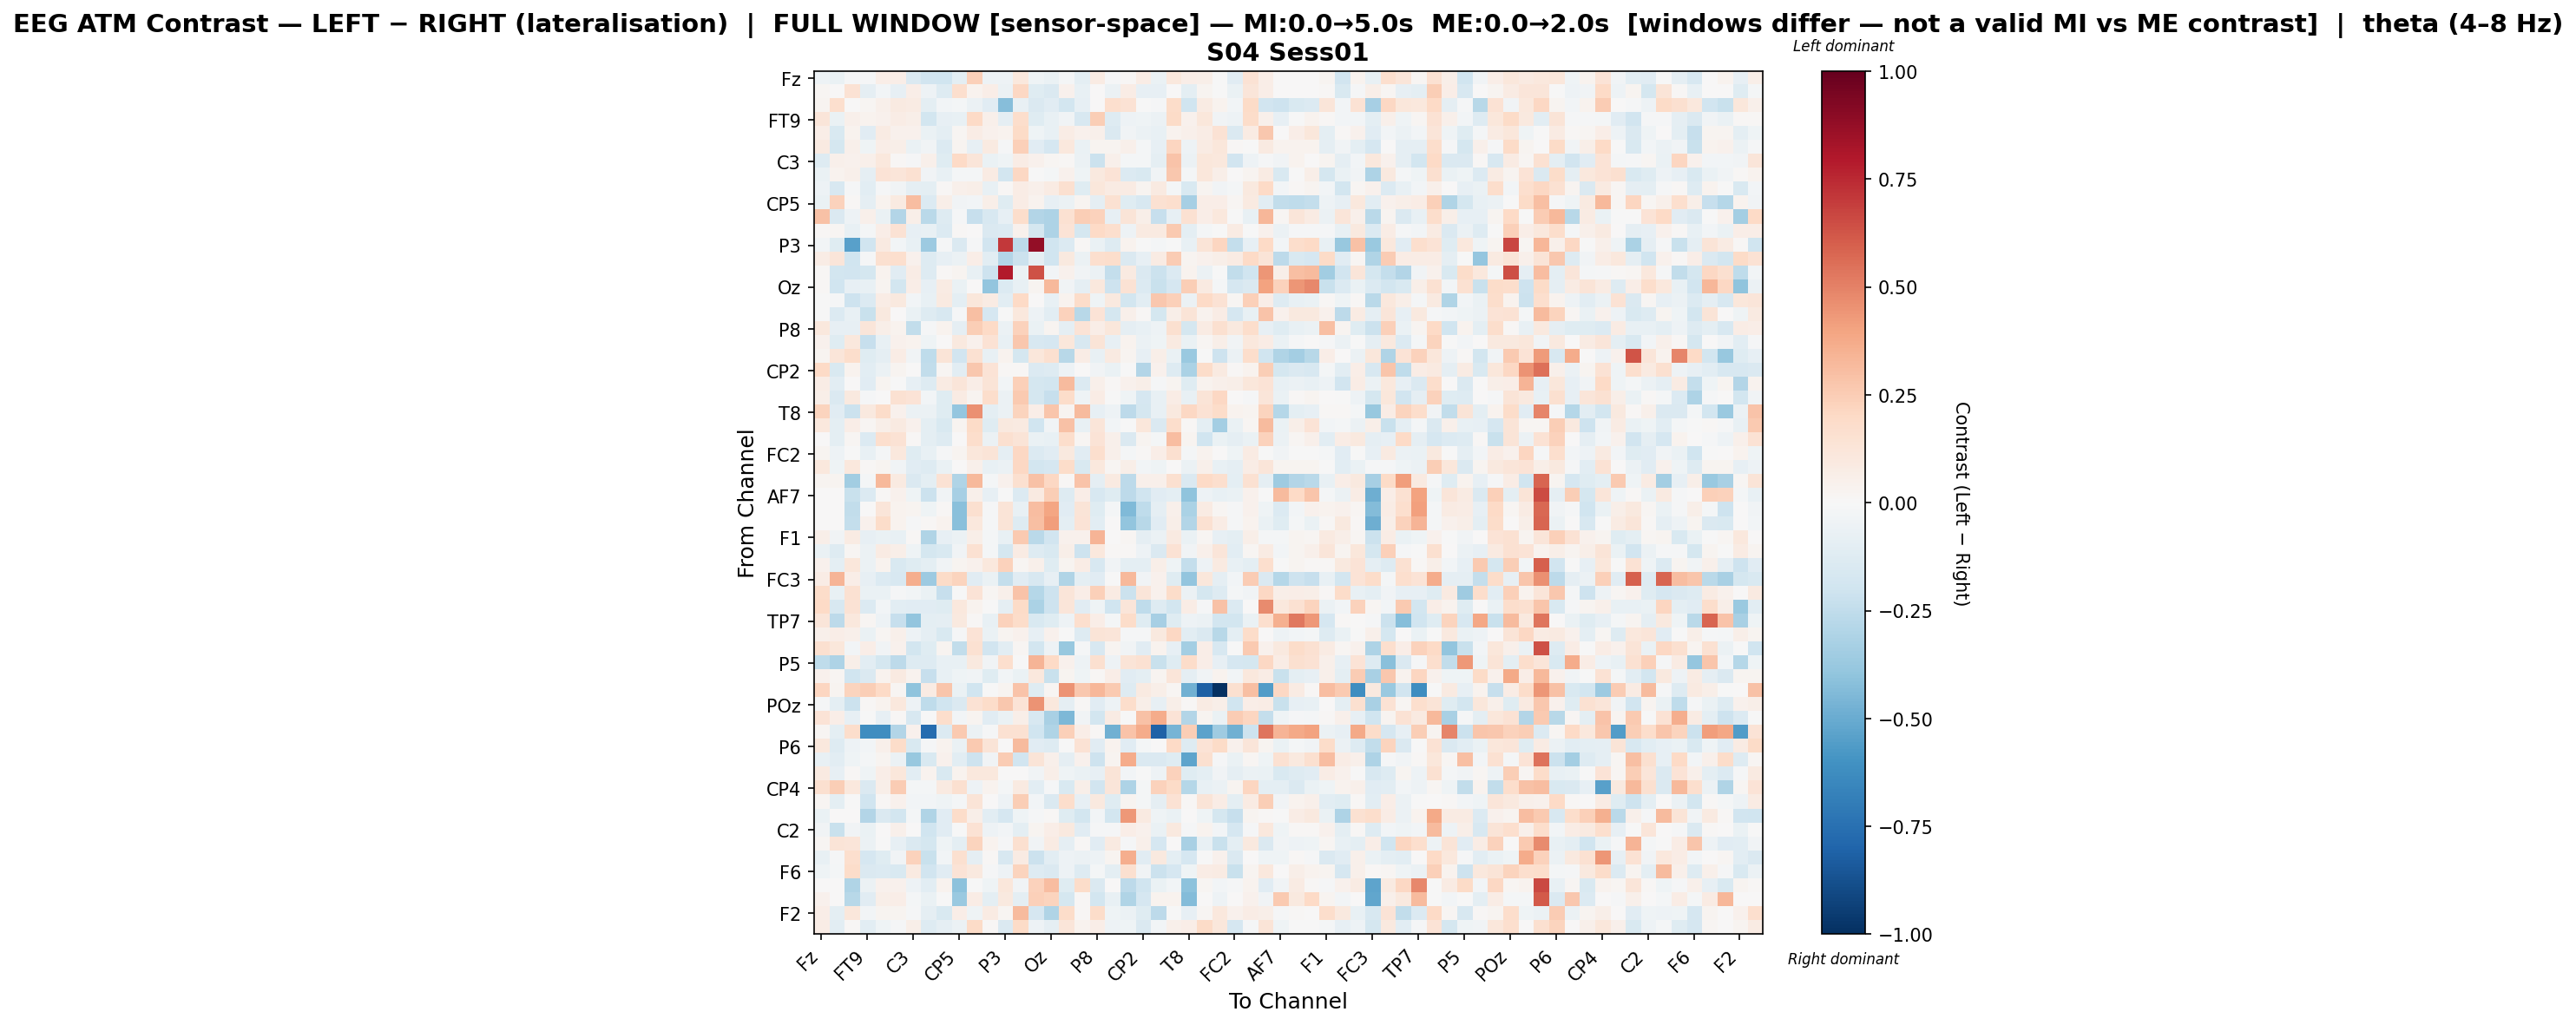

Values plotted in this chart, from the file beside it:
, Fz, F3, F7, FT9, FC5, FC1, C3, T7, TP9, CP5, CP1, Pz, P3, P7, O1, Oz, O2, P4, P8, TP10, CP6, CP2, Cz
Fz, -0.05363, -0.07007, -0.01253, -0.01015, 0.06393, 0.06377, -0.1465, -0.1944, -0.1969, -0.09535, 0.2401, -0.05081, -0.05343, 0.1037, -0.03967, -0.06372, -0.01637, -0.09997, 0.08268, -0.01458, 0.008602, 0.07697, -0.06797
F3, 0.02141, 0.005475, 0.1475, -0.09133, -0.02581, -0.08074, 0.06382, -0.04996, -0.1296, 0.167, 0.03766, 0.06257, -0.05481, 0.2092, -0.1182, -0.1423, 0.04419, -0.07681, 0.004797, -0.06164, 0.07432, -0.08042, -0.08206
F7, 0.03058, 0.167, 0.00361, 0.0207, 0.05006, 0.0926, 0.08125, -0.101, -0.02799, -0.02106, -0.05668, -0.1115, -0.4239, -0.07492, -0.1446, -0.1151, -0.1831, -0.08289, 0.005873, 0.1663, 0.1481, -0.004241, -0.007869
FT9, 0.1208, -0.06315, 0.04707, 0.03447, 0.04152, 0.07155, 0.05974, -0.1816, -0.07886, -0.07645, 0.2022, 0.04792, -0.09164, 0.1726, -0.1216, -0.0772, -0.0361, -0.1584, 0.2493, -0.1298, -0.05442, -0.04116, -0.06134
FC5, 0.07023, -0.1542, 0.03742, -0.1133, 0.08066, 0.04085, 0.04569, -0.06863, -0.1007, 0.02326, 0.07343, 0.04453, 0.03234, 0.1936, -0.04219, -0.07047, 0.07237, 0.04491, 0.05026, -0.1407, -0.0382, -0.06236, -0.07218
FC1, 0.08983, -0.1779, 0.05373, -0.04171, 0.06616, 0.0577, -0.06925, -0.03452, -0.1383, 0.03085, -0.07879, 0.08829, -0.01114, 0.2387, -0.1161, -0.1662, 0.104, -0.06659, 0.02382, 0.02416, 0.05458, -0.01922, -0.07858
C3, -0.1299, 0.05293, 0.04618, 0.04732, 0.1026, 0.0107, -0.01051, 0.0541, -0.1226, 0.2002, 0.1235, -0.06822, -0.04188, 0.07456, 0.03934, 0.01655, 0.01181, -0.05911, -0.2114, 0.04916, -0.01902, -0.0219, -0.09275
T7, -0.06426, 0.0369, 0.04801, -0.08987, 0.1373, 0.1202, 0.1506, -0.03303, -0.07673, -0.01795, -0.01611, 0.08341, -0.1859, 0.2084, -0.0001879, -0.01701, 0.04358, -0.04311, 0.09803, 0.1402, -0.139, -0.154, -0.03641
TP9, -0.04899, -0.1601, -0.01025, -0.1025, -0.01359, -0.0387, -0.08703, -0.09554, 0.01426, 0.05449, 0.05694, -0.07501, 0.01467, 0.07214, 0.0483, 0.08138, 0.1614, -0.1221, 0.1162, 0.07861, 0.08569, 0.02664, 0.09041
CP5, -0.06638, 0.2281, 0.0122, -0.09114, 0.03381, 0.09273, 0.3083, -0.1358, 0.05611, -0.03671, -0.02524, 0.0571, -0.1191, 0.07552, 0.03538, -0.08154, -0.05757, 0.02722, -0.09164, 0.1487, -0.1236, -0.1607, 0.1514
CP1, 0.2898, -0.1441, -0.0484, 0.0494, -0.06904, -0.2896, 0.05617, -0.2729, -0.1292, -0.008474, -0.2302, -0.1638, -0.0848, 0.1724, -0.2898, -0.3094, 0.1519, 0.2444, 0.2316, -0.07923, 0.1274, 0.0615, -0.2312
Pz, 0.0123, 0.01946, -0.07457, -0.01983, 0.06253, 0.144, -0.08361, -0.07252, -0.1378, 0.01113, 0.0008847, -0.148, -0.1335, 0.04593, -0.1721, -0.3083, 0.134, -0.1763, 0.1983, 0.1683, -0.04708, 0.08909, 0.09196
P3, -0.02922, -0.1246, -0.544, -0.1963, 0.08717, -0.02714, -0.072, -0.3655, -0.00933, -0.1429, -0.008852, -0.1909, 0.7058, -0.2636, 0.879, -0.1999, -0.1383, 0.01169, -0.06704, -0.1267, 0.03364, -0.006383, -0.02182
P7, 0.07351, 0.1177, -0.1997, -0.01148, 0.1613, 0.1704, 0.04383, -0.1307, -0.08014, -0.05761, 0.06611, -0.1031, -0.2928, -0.2116, -0.08977, -0.1953, 0.09435, -0.05847, 0.168, 0.1736, -0.1437, -0.08193, 0.08474
O1, 0.008088, -0.1828, -0.19, -0.1746, 0.03543, -0.1103, 0.07341, -0.1302, 0.0139, 0.03054, -0.07331, -0.2085, 0.7894, -0.05999, 0.6335, -0.02512, 0.04116, -0.03825, -0.05704, -0.2375, 0.08751, -0.1482, -0.2164
Oz, 0.01146, -0.1993, -0.07953, -0.07654, 0.02399, -0.1842, 0.06999, -0.082, 0.07962, -0.06901, 0.001553, -0.3917, -0.1395, -0.07578, 0.02379, 0.3257, -0.03464, -0.09119, 0.1092, -0.2081, 0.1446, -0.1328, -0.2213
O2, -0.003065, -0.01138, -0.2047, -0.1331, 0.07384, 0.09823, -0.02925, -0.07252, 0.08709, -0.09755, 0.1168, 0.08479, -0.1087, 0.1956, 0.007537, -0.07443, 0.03222, 0.1805, -0.04426, 0.0987, -0.1863, -0.1074, 0.2663
P4, -0.00404, -0.1347, -0.07418, -0.2216, 0.1006, 0.004885, -0.06974, -0.1302, -0.1567, -0.009148, 0.3017, -0.1663, -0.006969, 0.1065, -0.04712, -0.1028, 0.2341, -0.2784, 0.1346, -0.1722, 0.05045, 0.007887, -0.1745
P8, 0.1055, -0.08239, -0.07887, 0.1249, 0.05632, 0.03613, -0.2441, -0.01111, 0.03574, -0.0861, 0.2483, 0.2015, -0.06207, 0.2296, -0.06934, 0.0269, -0.09242, 0.1336, 0.06367, 0.1163, -0.08616, -0.07671, -0.05166
TP10, 0.04208, -0.1216, 0.1029, -0.2289, -0.07346, 0.0439, 0.03493, -0.04363, 0.002118, 0.09838, 0.04287, 0.1427, -0.07203, 0.2707, -0.1597, -0.1697, 0.1156, -0.16, 0.1303, -0.0835, 0.03742, -0.0583, -0.03914
CP6, 0.02535, 0.1237, 0.1797, -0.1219, -0.08695, 0.07077, -0.03884, -0.2568, 0.1304, -0.1916, 0.1499, -0.07661, 0.03274, -0.1752, 0.1128, 0.1606, -0.2778, 0.0729, -0.07671, 0.0893, 0.02357, -0.08278, 0.0551
CP2, 0.2007, -0.1508, 0.03834, -0.1046, -0.06056, 0.02674, 0.004542, -0.2463, 0.02156, -0.1029, 0.2721, 0.1373, 0.008303, 0.01318, -0.135, -0.1293, -0.05192, 0.007167, -0.03615, -0.06743, -0.001104, -0.2923, 0.04334
Cz, 0.07809, -0.1031, 0.0003371, -0.1103, 0.02388, -0.003591, -0.08068, -0.1309, 0.07984, 0.1235, 0.06358, 0.1322, -0.02846, 0.2408, -0.1732, -0.1797, 0.3141, -0.1334, 0.05233, 0.01549, 0.04168, 0.05946, -0.01252
C4, 0.05766, -0.1464, 0.09676, -0.01093, 0.004696, 0.1509, 0.1395, -0.02784, -0.1213, 0.08066, 0.02608, 0.1722, -0.0555, 0.2646, -0.1744, -0.2269, 0.18, -0.04159, 0.07708, -0.002616, -0.04198, -0.1652, -0.07722
T8, 0.2212, -0.1112, -0.2155, 0.09814, 0.1861, 0.04134, -0.0565, -0.06158, -0.1192, -0.3837, 0.4572, -0.09533, -0.06028, 0.2198, 0.06362, 0.2765, 0.03079, 0.3141, -0.08592, -0.05302, -0.2597, -0.1795, -0.07223
FT10, 0.1032, -0.09874, 0.0627, 0.02051, 0.05554, 0.08626, 0.04309, -0.09622, -0.1495, 0.02872, 0.1943, -0.1221, 0.09523, 0.08757, -0.196, -0.03666, 0.2901, -0.07606, 0.1205, -0.02785, -0.00442, 0.1135, -0.1452
FC6, 0.006442, -0.1014, 0.02252, -0.1364, 0.1643, 0.1438, 0.009056, -0.09864, -0.127, 0.003159, 0.173, -0.06148, 0.1596, 0.127, -0.06612, -0.07658, 0.1727, 0.02078, 0.1394, 0.04851, -0.1431, 0.02667, -0.02075
FC2, 0.02706, -0.05022, -0.00329, -0.07723, -0.01996, 0.1075, -0.1222, -0.07201, -0.01313, 0.02509, 0.1154, 0.1265, -0.08786, 0.2052, -0.1396, -0.1144, 0.09797, -0.1094, 0.1717, 0.05375, -0.02234, 0.01065, 0.06621
F4, 0.1078, -0.04353, 0.1054, 0.009011, 0.03092, -0.03411, -0.1137, -0.1304, -0.06577, 0.002098, 0.04897, -0.07624, -0.06128, 0.2086, -0.1839, -0.1698, 0.1833, -0.1505, 0.1062, 0.02289, 0.05751, -0.02806, -0.03962
F8, 0.03121, 0.02627, -0.3443, -0.02219, 0.3219, 0.09137, -0.1459, -0.09852, 0.1443, -0.3024, 0.3205, -0.02128, 0.04167, 0.1618, 0.2896, 0.2076, 0.01252, 0.2816, -0.09149, 0.09025, -0.261, 0.05149, 0.04875
AF7, 0.003919, 0.0, -0.221, -0.1398, 0.0151, 0.04376, -0.04377, -0.2168, -0.03202, -0.3297, 0.05397, -0.08255, -0.004819, -0.1342, 0.08987, 0.2426, -0.1302, 0.06599, -0.1605, -0.1213, -0.2608, -0.1963, -0.1097
AF3, 0.005988, 0.0, -0.2494, 0.00445, 0.1181, 0.03701, 0.0272, -0.03934, 0.009491, -0.4179, 0.1603, -0.0114, 0.1292, -0.07187, 0.3059, 0.3977, -0.1101, 0.131, -0.1207, -0.02084, -0.4409, -0.2508, -0.08833
AFz, 0.0, 0.0, -0.2358, 0.04073, 0.1873, 0.03902, -0.01413, 0.01256, 0.03422, -0.4201, 0.105, -0.01373, 0.1291, -0.1285, 0.303, 0.4141, -0.1006, 0.1365, -0.106, 0.0, -0.3917, -0.276, -0.1147
F1, 0.06114, -0.03341, 0.08413, -0.0833, -0.06409, -0.07754, 0.01443, -0.3031, -0.0795, -0.05678, 0.06249, -0.02131, -0.07257, 0.2595, -0.2724, -0.1907, 0.04166, 0.04025, 0.3399, 0.007152, 0.02122, -0.08815, -0.06207
F5, -0.06407, -0.1323, 0.02313, -0.05933, 0.08162, 0.05838, -0.0408, -0.1731, -0.1535, -0.03808, 0.1489, -0.02222, -0.1723, 0.08295, -0.1325, -0.1502, 0.05872, -0.2043, 0.1088, 0.01527, 0.01509, -0.05334, -0.1439
FT7, 0.04041, -0.09758, 0.1143, -0.05801, 0.03828, -0.1497, -0.1247, -0.09621, -0.03733, 0.02394, 0.04376, 0.1052, 0.2343, 0.01924, 0.05273, -0.123, 0.02446, 0.071, -0.1615, -0.03191, -0.09962, -0.09502, 0.05711
FC3, 0.07744, 0.3435, 0.06783, -0.08233, -0.1331, -0.1596, 0.3669, -0.3621, 0.189, 0.2215, -0.1166, -0.06544, -0.241, -0.1171, -0.1567, -0.08178, -0.2993, -0.09459, -0.1157, -0.006878, 0.3239, -0.03806, 0.04142
C1, 0.1848, -0.07252, 0.1525, -0.06878, -0.06525, -0.01541, -0.0305, -0.06419, -0.2272, -0.003597, 0.1396, 0.01797, 0.04965, 0.2848, -0.2856, -0.2098, 0.1204, 0.06464, 0.2419, 0.08031, -0.2151, 0.1235, 0.0442
C5, 0.1955, -0.1573, 0.1475, -0.1356, -0.02411, -0.1072, -0.1136, -0.1099, -0.1239, 0.1058, 0.03311, -0.005376, -0.08683, 0.1894, -0.3132, -0.2045, 0.1197, -0.1138, -0.0393, -0.2008, 0.1237, -0.2503, -0.1324
TP7, 0.1204, -0.258, 0.1055, 0.02285, -0.05069, -0.2317, -0.3935, -0.1009, -0.08878, 0.09627, 0.01454, -0.07602, 0.2273, 0.1809, -0.154, -0.1176, -0.05232, 0.1695, 0.06882, -0.01759, 0.1859, -0.1217, -0.3304
CP3, 0.0479, 0.06639, 0.04846, -0.06987, 0.02342, 0.05182, -0.05199, -0.0923, -0.1562, -0.007845, 0.1393, -0.06904, 0.02811, 0.04395, -0.08189, 0.03974, -1.8279356153649774e-05, -0.127, 0.127, 0.1187, -0.01118, -0.01496, 0.101
P1, 0.1576, 0.1146, -0.02464, 0.0635, -0.03315, 0.04292, -0.1852, -0.1249, 0.02351, -0.2481, 0.1532, -0.1881, -0.1075, 0.01658, -0.1816, -0.05466, -0.3821, -0.01542, -0.1613, 0.03107, -0.03884, -0.1125, 0.0321
P5, -0.2521, -0.3088, 0.05981, -0.1032, -0.1754, -0.2627, -0.1324, -0.1264, -0.07513, -0.07158, 0.09666, -0.03363, 0.1698, -0.002327, 0.3373, 0.2011, 0.03915, -0.04925, 0.16, -0.04901, 0.1302, 0.153, -0.2201
PO7, 0.04482, 0.02147, -0.1985, -0.1459, 0.03702, 0.09282, 0.03819, -0.2328, -0.07643, -0.045, -0.03534, -0.1173, -0.02893, -0.06819, 0.108, -0.2197, 0.02665, -0.03988, 0.01172, 0.06398, -0.1125, -0.09888, 0.02941
PO3, 0.2178, 0.02465, 0.2235, 0.2473, 0.1984, 0.02142, -0.4004, 0.08012, 0.2769, -0.06418, -0.1963, -0.0003412, 0.03044, 0.2822, -0.1212, 0.01566, 0.4462, 0.2699, 0.329, 0.2621, -0.1303, 0.09165, 0.05707
POz, -0.0145, -0.0997, -0.2181, 0.01202, 0.03591, 0.107, -0.05405, -0.2521, -0.1983, -0.1411, 0.1456, 0.1825, 0.2674, 0.1329, 0.4482, 0.1047, -0.09236, 0.01058, -0.11, -0.05097, 0.1737, 0.05663, -0.08088
PO4, 0.1363, 0.06359, -0.07841, -0.003016, -0.08333, 0.01236, -0.1623, -0.003223, 0.1749, -0.02531, 0.02491, -0.116, -0.06675, 0.06132, -0.1594, -0.3247, -0.4459, -0.03854, -0.1867, 0.08228, -0.004918, 0.2915, 0.3708
PO8, 0.01785, -0.09895, 0.1736, -0.6237, -0.6243, -0.2899, 0.04185, -0.7664, -0.133, 0.2615, -0.0556, -0.01045, 0.1528, 0.1507, -0.1982, -0.2977, 0.2403, 0.06294, 0.01182, -0.4819, 0.2836, 0.3745, -0.8052
P6, 0.1087, -0.1269, -0.04859, -0.03082, 0.05382, 0.1856, -0.1503, -0.009122, 0.03299, -0.06677, 0.2629, 0.1327, 0.002642, 0.317, -0.1119, -0.125, -0.003765, 0.1412, -0.1162, 0.03405, -0.1098, -0.02185, 0.006663
P2, -0.07326, -0.1068, -0.04679, -0.01742, 0.02717, -0.0599, -0.381, -0.1545, 0.04253, -0.1017, -0.2046, -0.0356, 0.2501, -0.189, 0.1257, 0.05164, -0.09372, 0.04127, -0.2067, 0.02592, 0.3714, -0.1462, -0.1451
CPz, 0.09191, -0.08109, 0.008624, -0.04386, 0.06935, 0.1166, -0.1059, 0.03879, -0.1485, 0.03229, 0.1036, 0.1093, 0.0006468, 0.005783, -0.03609, 0.0596, -0.04303, -0.06792, -0.08331, 0.1282, -0.02755, -0.002586, -0.05207
CP4, 0.1573, 0.2462, 0.1077, -0.1471, 0.05742, 0.2575, -0.02301, -0.02286, 0.08886, 0.1603, -0.04827, 0.03715, -0.02213, 0.09144, -0.1073, -0.008916, -0.1555, 0.06245, -0.1938, 0.1195, -0.306, -0.01777, 0.2331
TP8, 0.01706, -0.0996, -0.0004755, -0.2029, 0.01319, 0.04042, -0.03078, -0.02866, -0.04549, -0.01594, 0.1326, 0.002437, -0.05086, 0.2433, -0.03085, -0.1411, 0.1725, -0.0835, 0.1003, -0.1175, 0.02682, -0.02284, -0.09333
C6, -0.06893, 0.0006148, 0.004928, -0.2915, -0.1461, -0.1858, -0.02119, -0.2987, -0.1154, 0.1834, 0.05932, -0.1073, -0.1706, -0.04554, -0.01024, 0.01458, -0.1217, -0.1865, -0.02958, -0.181, 0.4329, 0.08663, -0.0468
C2, -0.03523, -0.2224, -0.03481, -0.06332, 0.004869, 0.05311, 0.002565, -0.1953, -0.1168, -0.007266, 0.1424, -0.05347, -0.02727, -0.09811, 0.02959, 0.06458, 0.09794, -0.1144, -0.01091, -0.008502, 0.06891, 0.03942, -0.06947
FC4, 0.01726, 0.132, 0.1214, -0.05661, -0.007728, -0.08447, -0.1433, -0.1756, -0.04127, -0.09902, 0.221, 0.03785, -0.01327, 0.1587, -0.03532, 0.08288, -0.09311, 0.01079, -0.112, 0.089, -0.01483, 0.05203, -0.1668
FT8, -0.07591, -0.01208, 0.1702, -0.1707, -0.1239, -0.03669, 0.23, -0.22, -0.02392, 0.1567, -0.08772, 0.01345, -0.161, 0.08381, -0.2118, -0.1042, -0.05224, -0.0604, -0.05191, 0.02573, 0.3631, -0.1137, 0.09495
F6, -0.04075, -0.01749, 0.1813, -0.1417, -0.1334, -0.1538, 0.09299, -0.1936, -0.1107, 0.1381, 0.09613, -0.01542, -0.05187, 0.2251, -0.1311, -0.1435, -0.04953, -0.1304, -0.01998, -0.09989, 0.1595, -0.03371, -0.2162
AF8, 0.001812, 0.0, -0.2989, -0.059, 0.04571, 0.03926, -0.05125, -0.1072, 0.03721, -0.4135, -0.007109, -0.04416, 0.1103, -0.03693, 0.2329, 0.3115, -0.1245, 0.1808, -0.1477, 0.0, -0.2589, -0.1999, -0.0654
AF4, 0.04667, 0.0, -0.2745, -0.1145, 0.06184, 0.06478, -0.01864, -0.0701, -0.0003415, -0.3718, 0.07558, -0.09525, 0.09503, -0.09654, 0.2384, 0.2203, -0.1757, 0.0108, -0.1839, -0.07773, -0.2989, -0.1666, 0.03872
... 2 more rows
